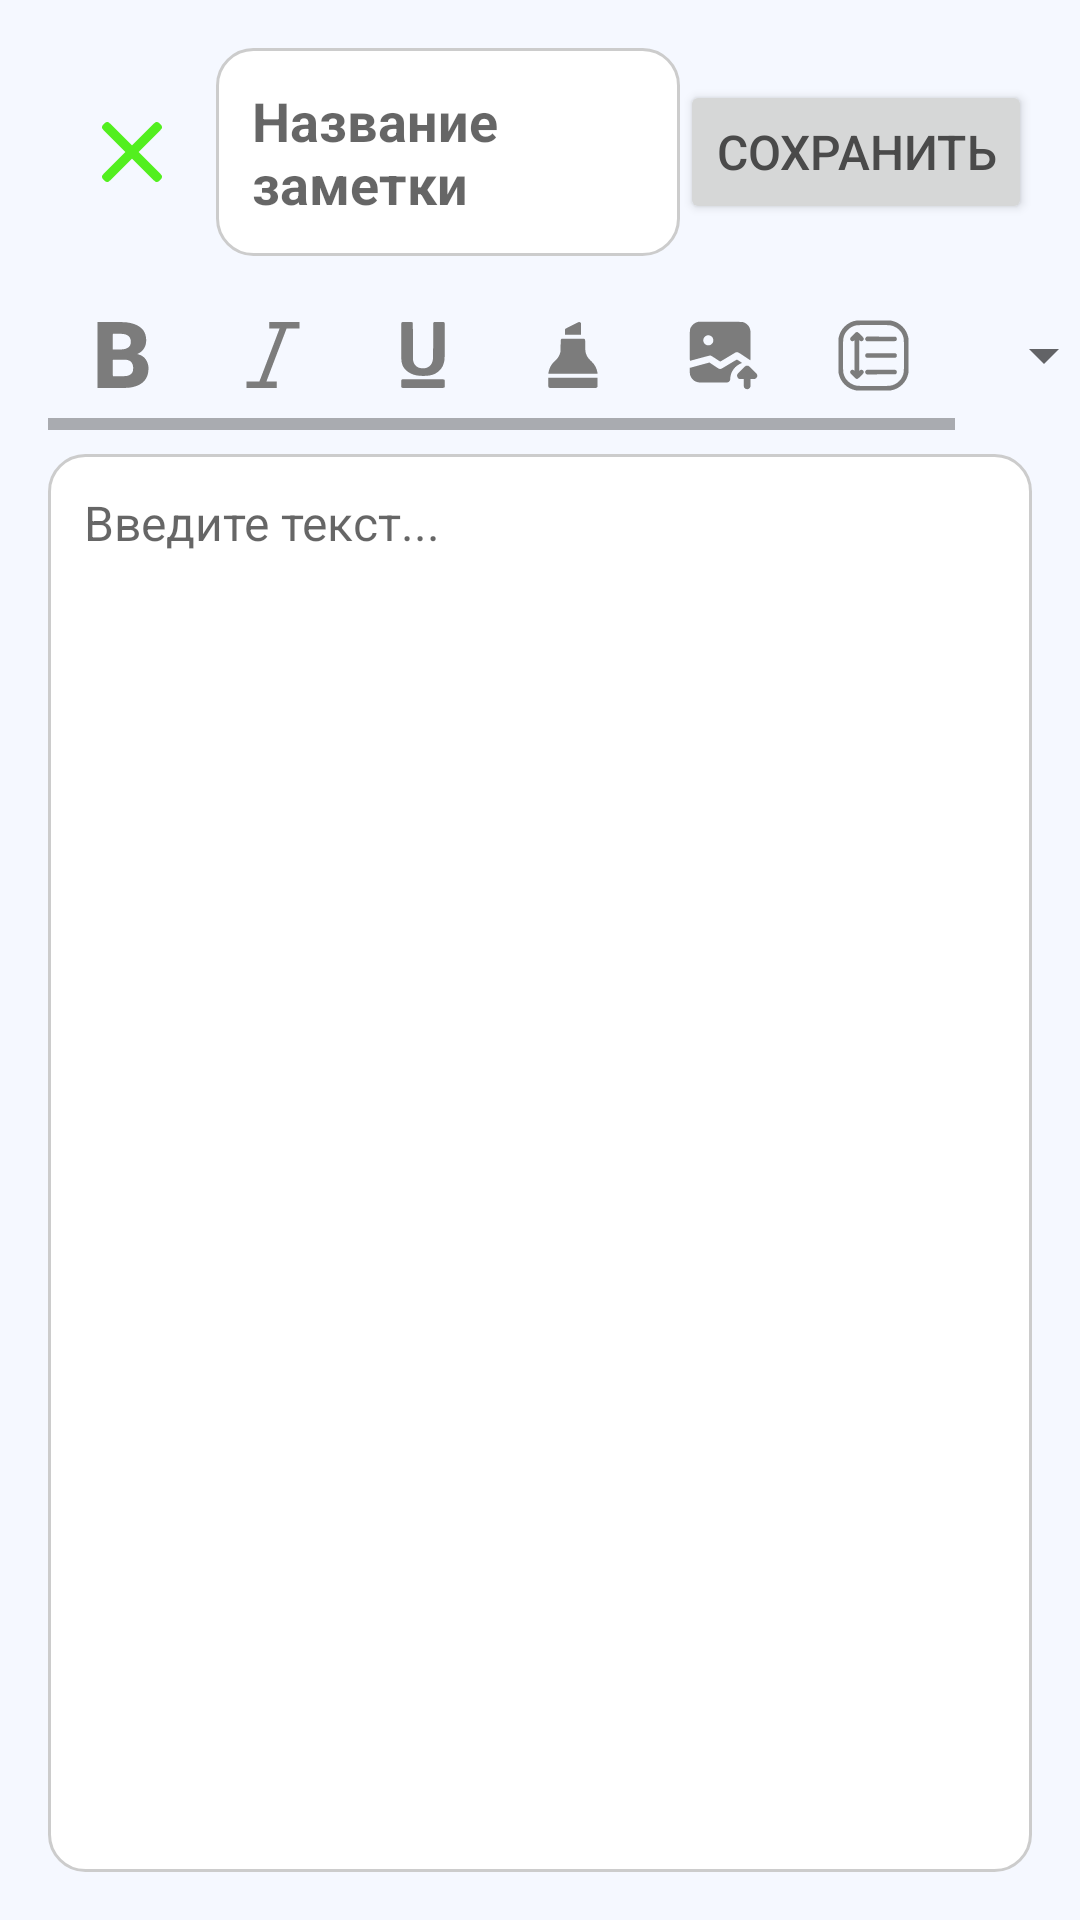

Layout XML and referenced resources for this Android screen:
<!-- AndroidManifest.xml: application theme Theme.AllByOne -->
<!-- res/layout/activity_note.xml -->
<LinearLayout xmlns:android="http://schemas.android.com/apk/res/android"
    android:layout_width="match_parent"
    android:layout_height="match_parent"
    android:orientation="vertical"
    android:padding="16dp">

    
    <LinearLayout
        android:layout_width="match_parent"
        android:layout_height="wrap_content"
        android:orientation="horizontal"
        android:gravity="center_vertical">

        <ImageButton
            android:id="@+id/backButton"
            android:layout_width="56dp"
            android:layout_height="56dp"
            android:src="@drawable/ic_exit"
            android:background="@android:color/transparent"
            android:contentDescription="Назад"
            android:padding="16dp" />

        <EditText
            android:id="@+id/titleEditText"
            android:layout_width="0dp"
            android:layout_height="wrap_content"
            android:layout_weight="1"
            android:hint="Название заметки"
            android:textStyle="bold"
            android:textSize="18sp"
            android:background="@drawable/edit_text_background"
            android:padding="12dp" />

        <Button
            android:id="@+id/saveButton"
            android:layout_width="wrap_content"
            android:layout_height="wrap_content"
            android:text="Сохранить"
            android:padding="12dp"
            android:textSize="16sp" />
    </LinearLayout>

    
    <HorizontalScrollView
        android:layout_width="match_parent"
        android:layout_height="wrap_content"
        android:paddingTop="8dp"
        android:paddingBottom="8dp">

        <LinearLayout
            android:layout_width="wrap_content"
            android:layout_height="wrap_content"
            android:orientation="horizontal">

            <ImageButton
                android:id="@+id/boldButton"
                android:layout_width="50dp"
                android:layout_height="50dp"
                android:src="@drawable/ic_bold"
                android:contentDescription="Жирный"
                android:background="@android:color/transparent"
                android:padding="16dp" />

            <ImageButton
                android:id="@+id/italicButton"
                android:layout_width="50dp"
                android:layout_height="50dp"
                android:src="@drawable/ic_italic"
                android:contentDescription="Курсив"
                android:background="@android:color/transparent"
                android:padding="16dp" />

            <ImageButton
                android:id="@+id/underlineButton"
                android:layout_width="50dp"
                android:layout_height="50dp"
                android:src="@drawable/ic_underline"
                android:contentDescription="Подчёркивание"
                android:background="@android:color/transparent"
                android:padding="16dp" />

            <ImageButton
                android:id="@+id/highlightButton"
                android:layout_width="50dp"
                android:layout_height="50dp"
                android:src="@drawable/ic_highlight"
                android:contentDescription="Выделить"
                android:background="@android:color/transparent"
                android:padding="16dp" />

            <ImageButton
                android:id="@+id/insertImageButton"
                android:layout_width="50dp"
                android:layout_height="50dp"
                android:src="@drawable/ic_insert_image"
                android:contentDescription="Вставить картинку"
                android:background="@android:color/transparent"
                android:padding="16dp"/>

            <ImageButton
                android:id="@+id/button_align"
                android:layout_width="50dp"
                android:layout_height="50dp"
                android:src="@drawable/ic_align"
                android:contentDescription="Выравнивание"
                android:background="@android:color/transparent"
                android:padding="16dp"/>


            <Spinner
                android:id="@+id/fontSpinner"
                android:layout_width="wrap_content"
                android:layout_height="wrap_content"
                android:layout_marginStart="8dp"
                android:layout_marginLeft="8dp"
                android:layout_gravity="center_vertical" />
        </LinearLayout>
    </HorizontalScrollView>

    
    <EditText
        android:id="@+id/noteEditText"
        android:layout_width="match_parent"
        android:layout_height="0dp"
        android:layout_weight="1"
        android:background="@drawable/edit_text_background"
        android:gravity="top|start"
        android:hint="Введите текст..."
        android:inputType="textMultiLine"
        android:maxLines="100"
        android:overScrollMode="always"
        android:padding="12dp"
        android:scrollbars="vertical"
        android:textColor="?android:textColorPrimary"
        android:textCursorDrawable="@null"
        android:textSize="16sp" />
</LinearLayout>
<!-- resources referenced by this layout -->
<resources>
  <!-- drawable edit_text_background (drawable) -->
  <?xml version="1.0" encoding="utf-8"?>
  <shape xmlns:android="http://schemas.android.com/apk/res/android"
      android:shape="rectangle">
      <solid android:color="@android:color/white"/>
      <corners android:radius="12dp"/>
      <padding android:left="8dp" android:top="4dp" android:right="8dp" android:bottom="4dp"/>
      <stroke android:width="1dp" android:color="#CCCCCC"/>
  </shape>
  <!-- drawable ic_exit (drawable) -->
  <vector xmlns:android="http://schemas.android.com/apk/res/android" android:height="20dp" android:viewportHeight="512" android:viewportWidth="512" android:width="20dp">
        
      <path android:fillColor="#53ef1f" android:pathData="M35.5,1.7c-4.3,1.3 -6.9,3.4 -18.7,15.1 -12.2,12.3 -13.8,14.3 -15.2,19.1 -2.1,7.3 -2,11.9 0.5,18.8 2,5.5 6.5,10.2 99.8,103.5l97.6,97.8 -97.6,97.8c-93.3,93.3 -97.8,98 -99.8,103.5 -2.5,6.9 -2.6,11.5 -0.5,18.8 1.4,4.8 3,6.8 15.2,19.1 12.3,12.2 14.3,13.8 19.1,15.2 7.3,2.1 11.9,2 18.8,-0.5 5.5,-2 10.2,-6.5 103.6,-99.8l97.7,-97.6 97.8,97.6c93.3,93.3 98,97.8 103.5,99.8 6.9,2.5 11.5,2.6 18.8,0.5 4.8,-1.4 6.8,-3 19.1,-15.2 12.2,-12.3 13.8,-14.3 15.2,-19.1 2.1,-7.3 2,-11.9 -0.5,-18.8 -2,-5.5 -6.5,-10.2 -99.8,-103.5l-97.6,-97.8 97.6,-97.7c93.3,-93.4 97.8,-98.1 99.8,-103.6 2.5,-6.9 2.6,-11.5 0.5,-18.8 -1.4,-4.8 -3,-6.8 -15.2,-19.1 -12.3,-12.2 -14.3,-13.8 -19.1,-15.2 -7.3,-2.1 -11.9,-2 -18.8,0.5 -5.5,2 -10.2,6.5 -103.5,99.8l-97.8,97.6 -97.7,-97.6c-93.4,-93.3 -98.1,-97.8 -103.6,-99.8 -6.7,-2.4 -12.2,-2.6 -19.2,-0.4z" android:strokeColor="#00000000"/>
      
  </vector>
  <!-- drawable ic_italic (drawable) -->
  <vector xmlns:android="http://schemas.android.com/apk/res/android" android:height="22dp" android:viewportHeight="512" android:viewportWidth="512" android:width="22dp">
        
      <path android:fillColor="#7C7C7C" android:pathData="M227,25l0,25 40,-0c23.4,-0 40,0.4 40,0.9 0,0.9 -151.8,398.9 -155.3,407.3l-1.6,3.8 -50,-0 -50.1,-0 0,25 0,25 117.5,-0 117.5,-0 0,-25 0,-25 -40,-0c-23.4,-0 -40,-0.4 -40,-0.9 0,-0.9 151.8,-398.9 155.3,-407.4l1.6,-3.7 50,-0 50.1,-0 0,-25 0,-25 -117.5,-0 -117.5,-0 0,25z" android:strokeColor="#00000000"/>
      
  </vector>
  <style name="Theme.AllByOne" parent="Theme.MaterialComponents.DayNight.NoActionBar">
          <item name="colorPrimary">@color/primary_light</item>
          <item name="colorPrimaryVariant">@color/primary_light_hover</item>
          <item name="colorOnPrimary">@android:color/white</item>
          <item name="android:colorBackground">@color/background_light</item>
          <item name="android:textColorPrimary">@color/text_primary_light</item>
          <item name="android:statusBarColor">#000000</item>
      </style>
  <color name="primary_light">#48E613</color>
  <color name="primary_light_hover">#82EE5D</color>
  <color name="background_light">#f5f8ff</color>
  <color name="text_primary_light">#4A4A4A</color>
</resources>
